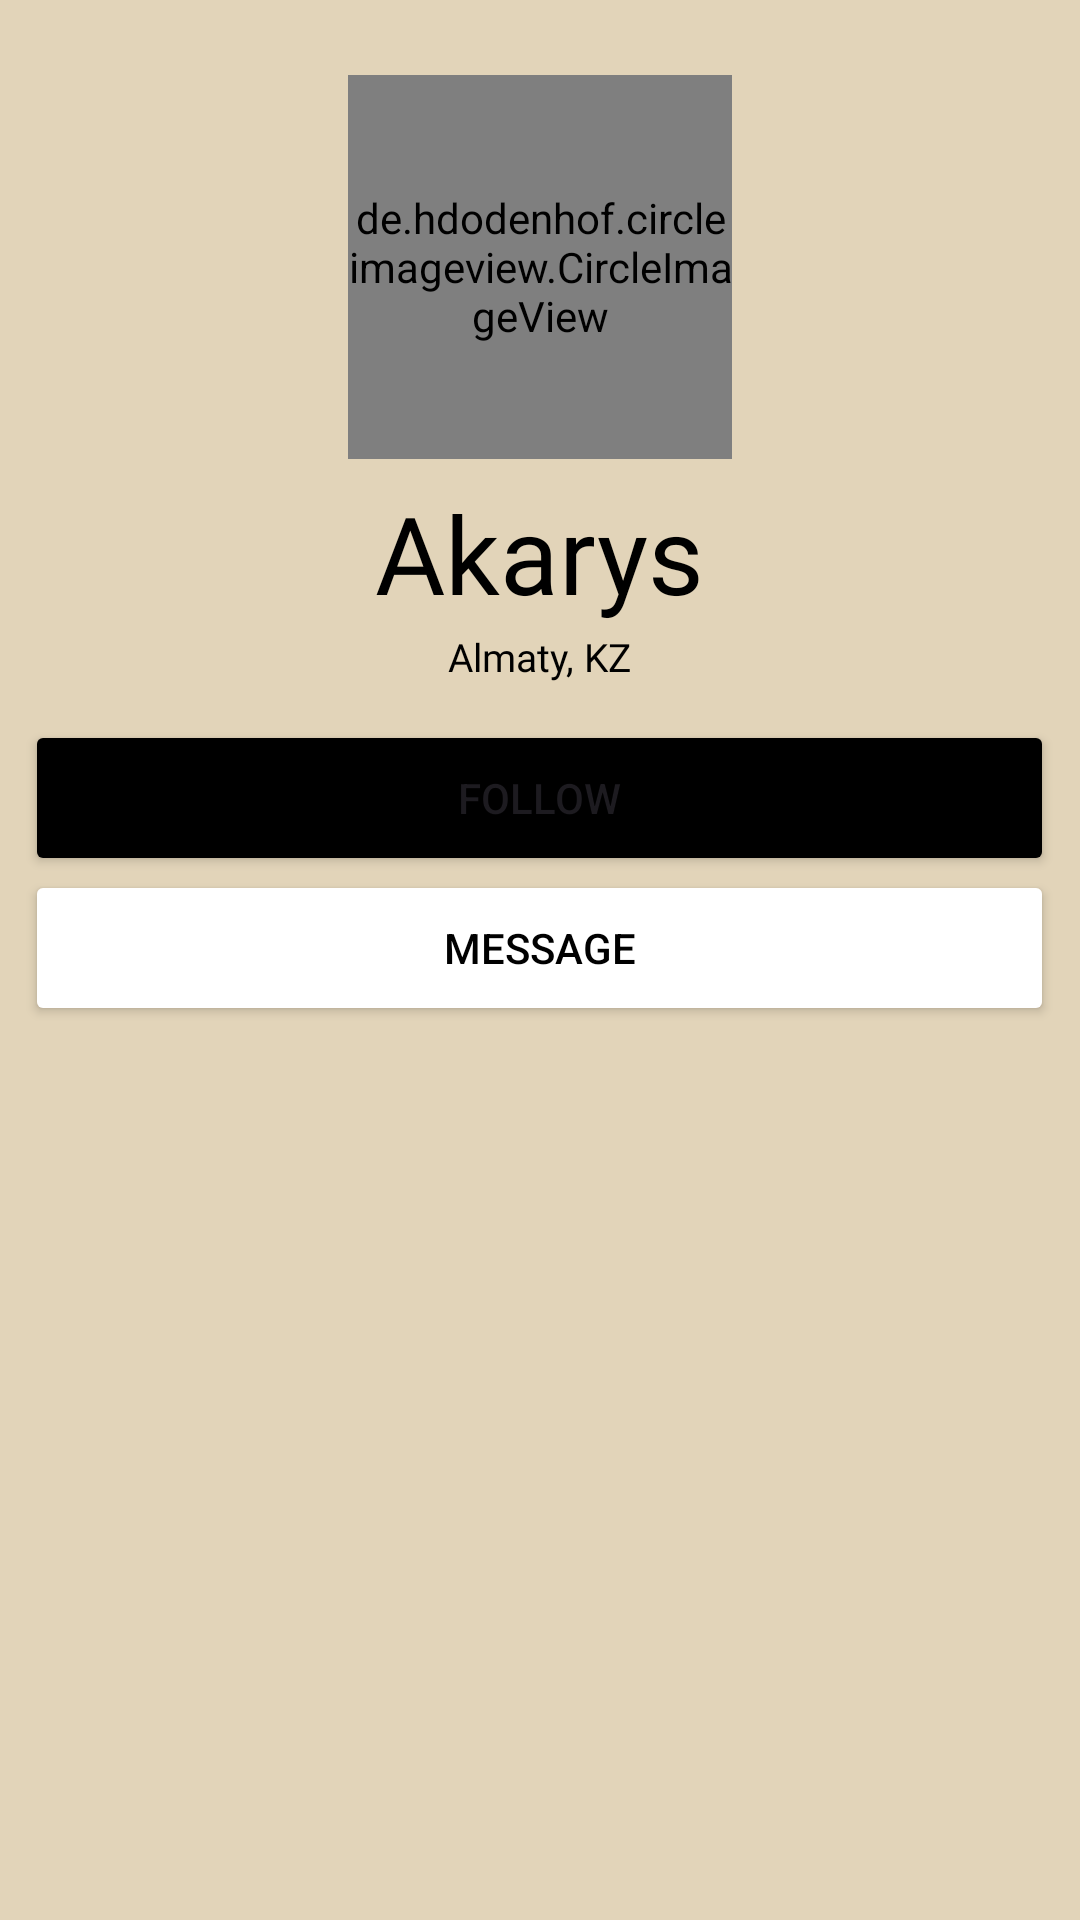

The Android layout XML behind this screen, and the referenced resources:
<!-- AndroidManifest.xml: application theme Theme.Lofl -->
<!-- res/layout/fragment_final_profile.xml -->
<?xml version="1.0" encoding="utf-8"?>
<RelativeLayout xmlns:android="http://schemas.android.com/apk/res/android"
    xmlns:tools="http://schemas.android.com/tools"
    android:layout_width="match_parent"
    android:layout_height="match_parent"
    android:background="#E2D4B9"
    tools:context=".fragments.FinalProfileFragment">

    <de.hdodenhof.circleimageview.CircleImageView
        android:layout_width="128dp"
        android:layout_height="128dp"
        android:layout_centerHorizontal="true"
        android:layout_marginTop="25dp"
        android:src="@drawable/avatar__i_cute" />

    <TextView
        android:layout_width="wrap_content"
        android:layout_height="wrap_content"
        android:layout_marginTop="160dp"
        android:fontFamily="@font/comfortaa"
        android:text="Akarys"

        android:layout_centerHorizontal="true"
        android:textColor="@color/black"
        android:textSize="36sp" />

    <TextView
        android:layout_width="wrap_content"
        android:layout_height="wrap_content"
        android:layout_centerHorizontal="true"
        android:layout_marginTop="210dp"
        android:fontFamily="@font/comfortaa"
        android:text="Almaty, KZ"
        android:textColor="@color/black"
        android:textSize="13sp" />

    <Button
        android:id="@+id/followPro"
        android:layout_width="343dp"
        android:layout_height="52dp"
        android:layout_centerHorizontal="true"
        android:layout_marginTop="240dp"
        android:backgroundTint="@color/black"
        android:text="Follow" />

    <Button
        android:id="@+id/messPro"
        android:layout_width="343dp"
        android:layout_height="52dp"
        android:layout_centerHorizontal="true"
        android:layout_marginTop="290dp"
        android:backgroundTint="@color/white"
        android:text="Message"
        android:textColor="@color/black"/>


</RelativeLayout>
<!-- resources referenced by this layout -->
<resources>
  <!-- drawable avatar__i_cute: jpg bitmap (drawable, 81540 bytes) -->
  <style name="Theme.Lofl" parent="Theme.Material3.DayNight.NoActionBar">
          
          <item name="colorPrimary">@color/purple_500</item>
          <item name="colorPrimaryVariant">@color/purple_700</item>
          <item name="colorOnPrimary">@color/white</item>
          
          <item name="colorSecondary">@color/teal_200</item>
          <item name="colorSecondaryVariant">@color/teal_700</item>
          <item name="colorOnSecondary">@color/black</item>
          
          <item name="android:statusBarColor" tools:targetApi="l">?attr/colorPrimaryVariant</item>
          
      </style>
  <!-- not gathered from this repository: default colours our renderer supplied (Android Studio template values) -->
  <color name="purple_500">#FF6200EE</color>
  <color name="purple_700">#FF3700B3</color>
  <color name="teal_200">#FF03DAC5</color>
  <color name="teal_700">#FF018786</color>
  <color name="black">#FF000000</color>
  <color name="white">#FFFFFFFF</color>
</resources>
